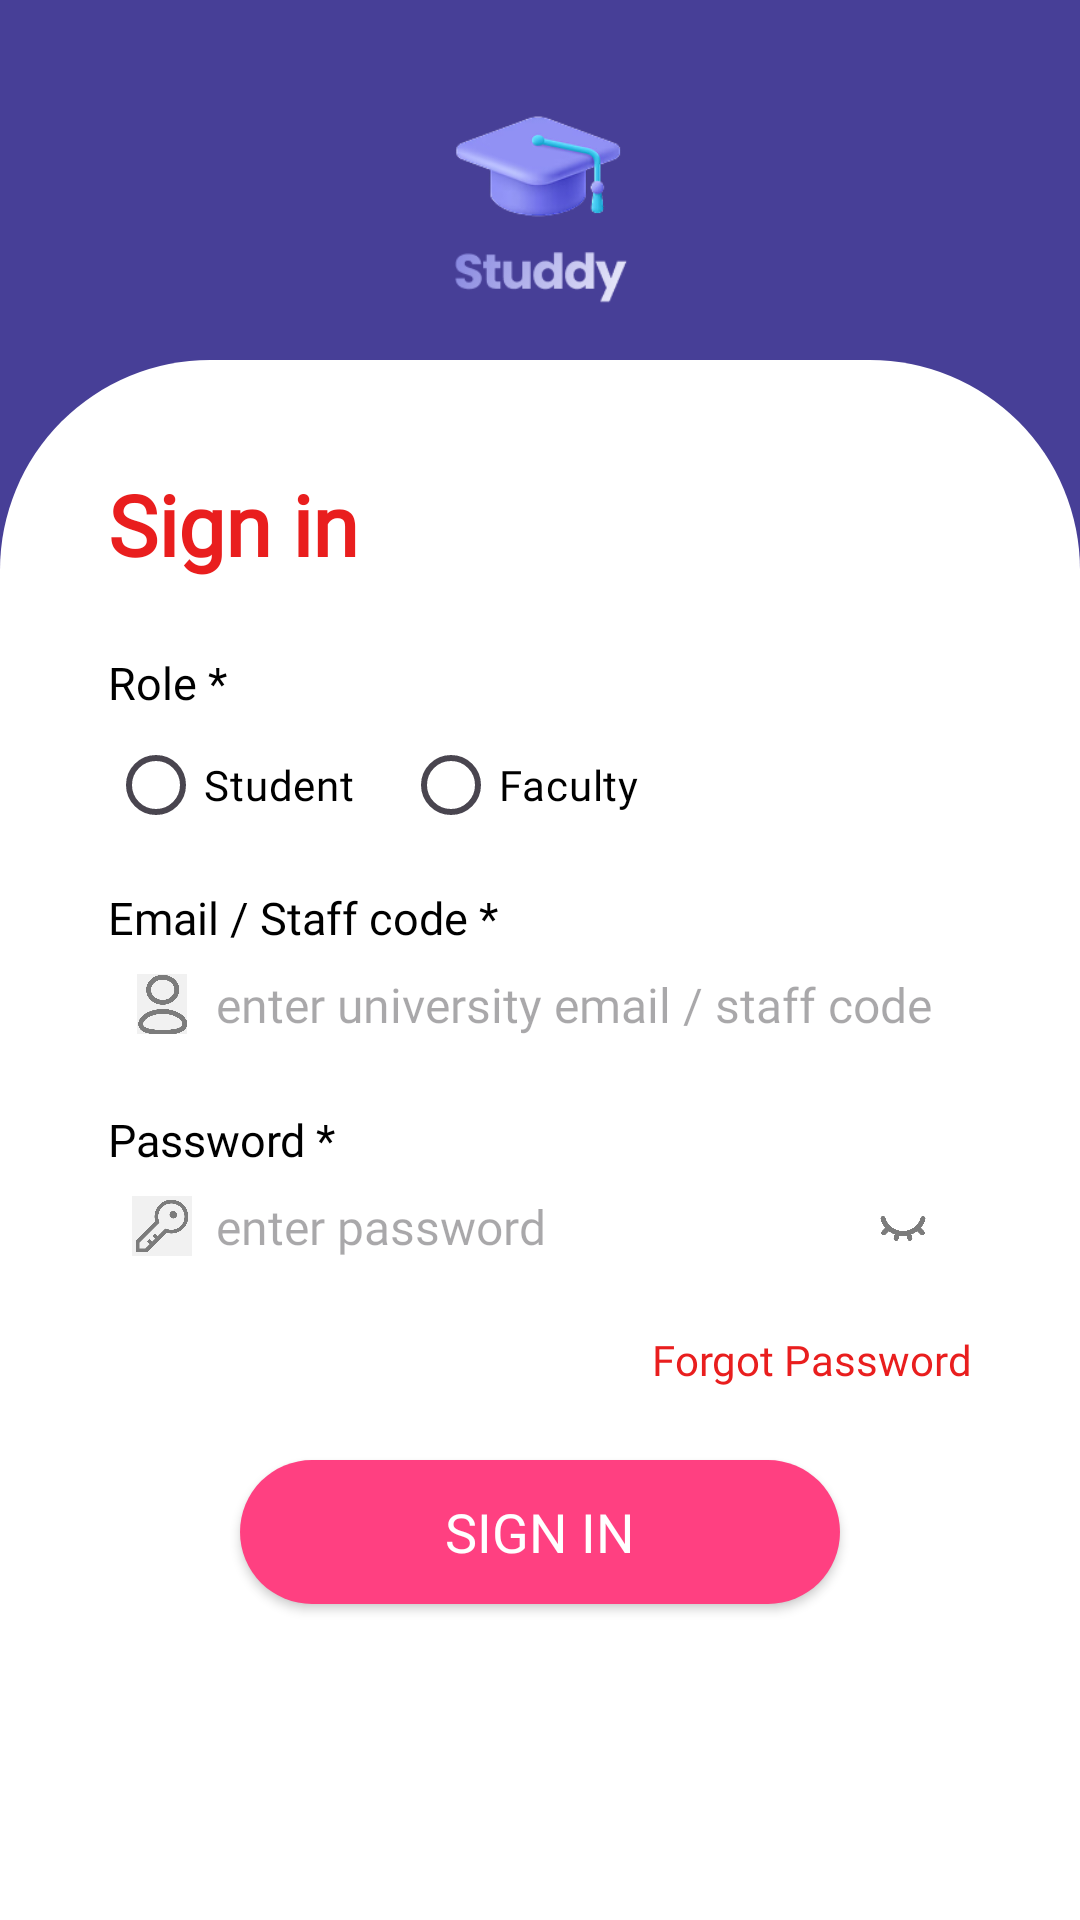

This screen was rendered from an Android layout file. Write that file and the resources it references.
<!-- AndroidManifest.xml: application theme Theme.StuddyExamPortalApp -->
<!-- res/layout/activity_login.xml -->
<?xml version="1.0" encoding="utf-8"?>
<LinearLayout xmlns:android="http://schemas.android.com/apk/res/android"
    xmlns:tools="http://schemas.android.com/tools"
    android:layout_width="match_parent"
    android:layout_height="match_parent"
    android:background="@color/purple_500"
    android:orientation="vertical">

    
    <LinearLayout
        android:layout_width="match_parent"
        android:layout_height="120dp"
        android:background="@color/purple_500"
        android:gravity="center"
        android:orientation="vertical">

        <ImageView
            android:id="@+id/facultyRegistration"
            android:layout_width="90sp"
            android:layout_height="90sp"
            android:importantForAccessibility="no"
            android:src="@drawable/app_logo" />

    </LinearLayout>

    
    <ScrollView
        android:layout_width="match_parent"
        android:layout_height="match_parent"
        android:background="@drawable/rounded_background"
        android:padding="16dp">

        <LinearLayout
            android:layout_width="match_parent"
            android:layout_height="wrap_content"
            android:orientation="vertical"
            android:padding="20sp"
            android:scrollbars="none">

            
            <TextView
                android:layout_width="wrap_content"
                android:layout_height="wrap_content"
                android:layout_marginBottom="24dp"
                android:fontFamily="@font/poppins_medium"
                android:text="Sign in"
                android:textColor="@color/red"
                android:textSize="28sp"
                android:textStyle="bold" />

            
            <TextView
                android:layout_width="wrap_content"
                android:layout_height="wrap_content"
                android:fontFamily="@font/poppins_regular"
                android:text="Role *"
                android:textColor="#000000"
                android:textSize="15sp" />

            <RadioGroup
                android:id="@+id/roleRadioGroup"
                android:layout_width="wrap_content"
                android:layout_height="wrap_content"
                android:layout_marginBottom="10dp"
                android:orientation="horizontal">

                <RadioButton
                    android:id="@+id/studentRadioButton"
                    android:layout_width="wrap_content"
                    android:layout_height="wrap_content"
                    android:fontFamily="@font/poppins_regular"
                    android:text="Student"
                    android:textColor="#000000" />

                <RadioButton
                    android:id="@+id/facultyRadioButton"
                    android:layout_width="wrap_content"
                    android:layout_height="wrap_content"
                    android:layout_marginStart="16dp"
                    android:fontFamily="@font/poppins_regular"
                    android:text="Faculty"
                    android:textColor="#000000" />
            </RadioGroup>

            
            <TextView
                android:layout_width="wrap_content"
                android:layout_height="wrap_content"
                android:fontFamily="@font/poppins_regular"
                android:text="Email / Staff code *"
                android:textColor="#000000"
                android:textSize="15sp"
                tools:ignore="HardcodedText" />

            <LinearLayout
                android:layout_width="match_parent"
                android:layout_height="wrap_content"
                android:layout_marginBottom="16dp"
                android:background="@drawable/edit_text_background"
                android:orientation="horizontal"
                android:padding="8dp">

                <ImageView
                    android:layout_width="20dp"
                    android:layout_height="20dp"
                    android:layout_gravity="center_vertical"
                    android:layout_marginEnd="8dp"
                    android:src="@drawable/ic_user" />

                <EditText
                    android:id="@+id/usernameEditText"
                    android:layout_width="0dp"
                    android:layout_height="wrap_content"
                    android:layout_weight="1"
                    android:background="@null"
                    android:fontFamily="@font/poppins_regular"
                    android:hint="enter university email / staff code"
                    android:inputType="text"
                    android:singleLine="true"
                    android:textSize="16sp" />
            </LinearLayout>

            
            <TextView
                android:layout_width="wrap_content"
                android:layout_height="wrap_content"
                android:fontFamily="@font/poppins_regular"
                android:text="Password *"
                android:textColor="#000000"
                android:textSize="15sp" />

            <LinearLayout
                android:layout_width="match_parent"
                android:layout_height="wrap_content"
                android:layout_marginBottom="16dp"
                android:background="@drawable/edit_text_background"
                android:orientation="horizontal"
                android:padding="8dp">

                <ImageView
                    android:layout_width="20dp"
                    android:layout_height="20dp"
                    android:layout_gravity="center_vertical"
                    android:layout_marginEnd="8dp"
                    android:src="@drawable/ic_pwd" />

                <EditText
                    android:id="@+id/passwordEditText"
                    android:layout_width="233dp"
                    android:layout_height="wrap_content"
                    android:layout_weight="1"
                    android:background="@null"
                    android:fontFamily="@font/poppins_regular"
                    android:hint="enter password"
                    android:inputType="textPassword"
                    android:singleLine="true"
                    android:textSize="16sp" />

                <ImageView
                    android:id="@+id/passwordToggle"
                    android:layout_width="30dp"
                    android:layout_height="20dp"
                    android:layout_gravity="center_vertical"
                    android:src="@drawable/ic_eye_close" />
            </LinearLayout>

            
            <TextView
                android:id="@+id/forgotPasswordTextView"
                android:layout_width="wrap_content"
                android:layout_height="wrap_content"
                android:layout_gravity="end"
                android:layout_marginBottom="24dp"
                android:fontFamily="@font/poppins_regular"
                android:text="Forgot Password"
                android:textColor="@color/red"
                android:textSize="14sp" />

            
            <androidx.appcompat.widget.AppCompatButton
                android:id="@+id/signInButton"
                android:layout_width="200dp"
                android:layout_height="wrap_content"
                android:layout_gravity="center"
                android:layout_marginBottom="16dp"
                android:background="@drawable/button_background"
                android:fontFamily="@font/poppins_regular"
                android:text="Sign in"
                android:textColor="#FFFFFF"
                android:textSize="18sp" />

        </LinearLayout>
    </ScrollView>

</LinearLayout>
<!-- resources referenced by this layout -->
<resources>
  <color name="purple_500">#473F97</color>
  <color name="red">#E91E1E</color>
  <!-- drawable app_logo: png bitmap (drawable, 18191 bytes) -->
  <!-- drawable button_background (drawable) -->
  <?xml version="1.0" encoding="utf-8"?>
  <shape xmlns:android="http://schemas.android.com/apk/res/android">
      <solid android:color="#FF4081" /> 
      <corners android:radius="24dp" />
  </shape>
  <!-- drawable ic_eye_close: png bitmap (drawable, 7835 bytes) -->
  <!-- drawable ic_pwd: png bitmap (drawable, 9464 bytes) -->
  <!-- drawable ic_user: png bitmap (drawable, 10910 bytes) -->
  <!-- drawable rounded_background (drawable) -->
  <?xml version="1.0" encoding="utf-8"?>
  <shape xmlns:android="http://schemas.android.com/apk/res/android">
      <solid android:color="#FFFFFF" />
      <corners
          android:topLeftRadius="70dp"
          android:topRightRadius="70dp" />
  </shape>
  <style name="Theme.StuddyExamPortalApp" parent="Base.Theme.StuddyExamPortalApp" />
  <style name="Base.Theme.StuddyExamPortalApp" parent="Theme.Material3.DayNight.NoActionBar">
          
          <item name="colorPrimary">@color/purple_500</item>
      </style>
</resources>
